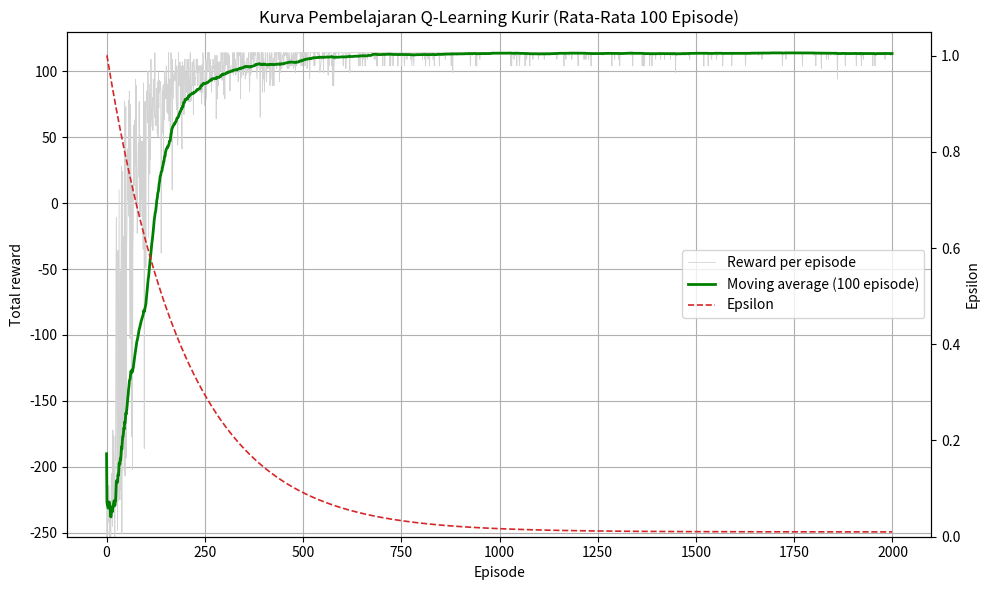
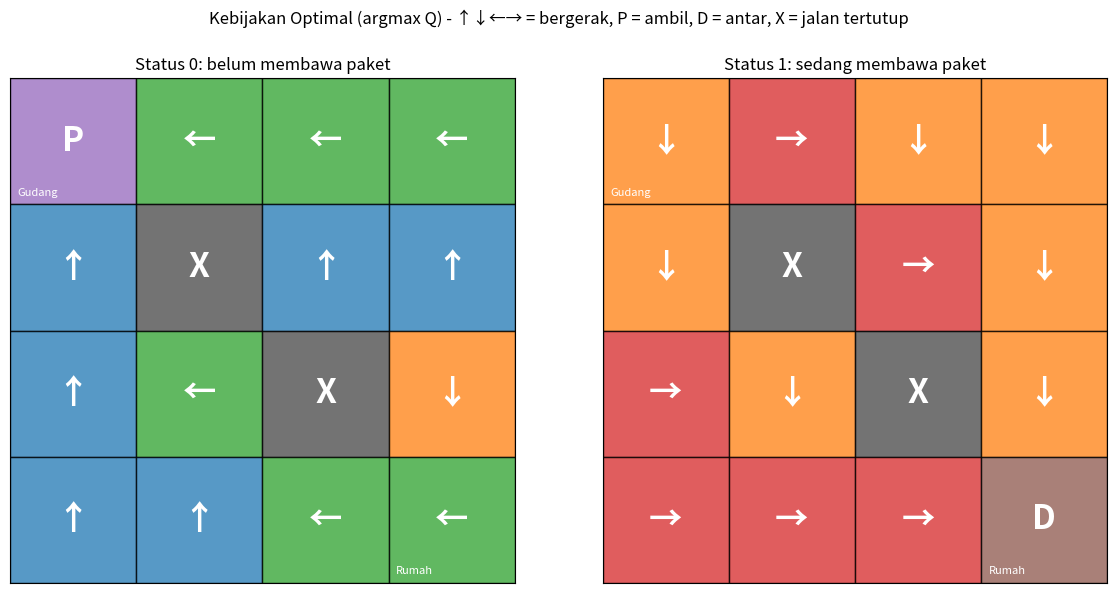
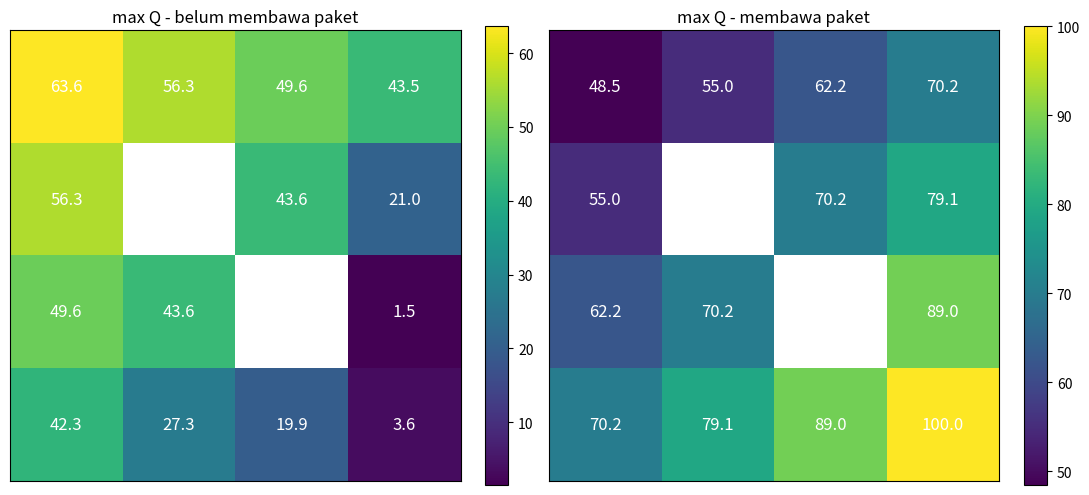
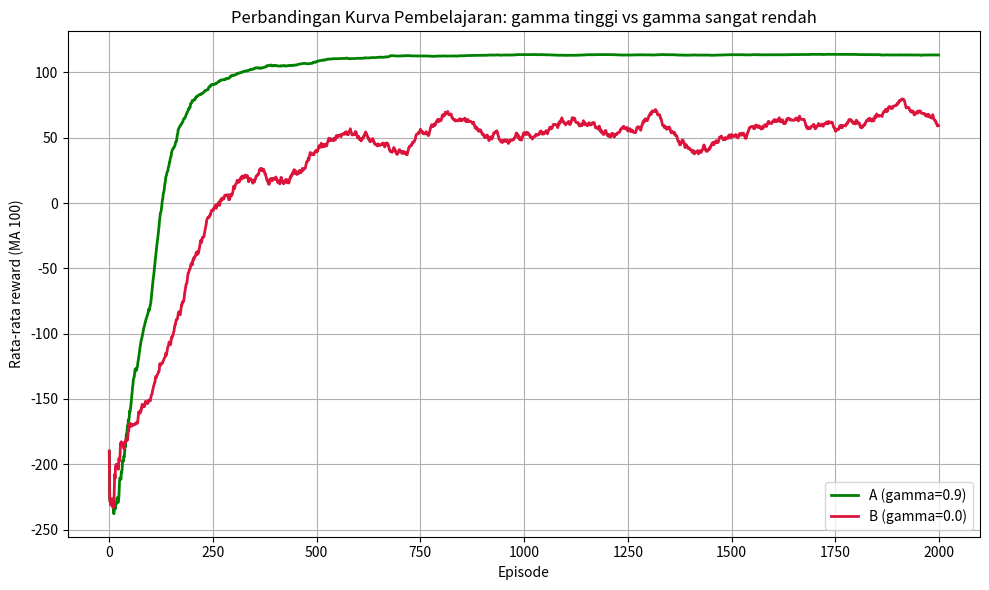
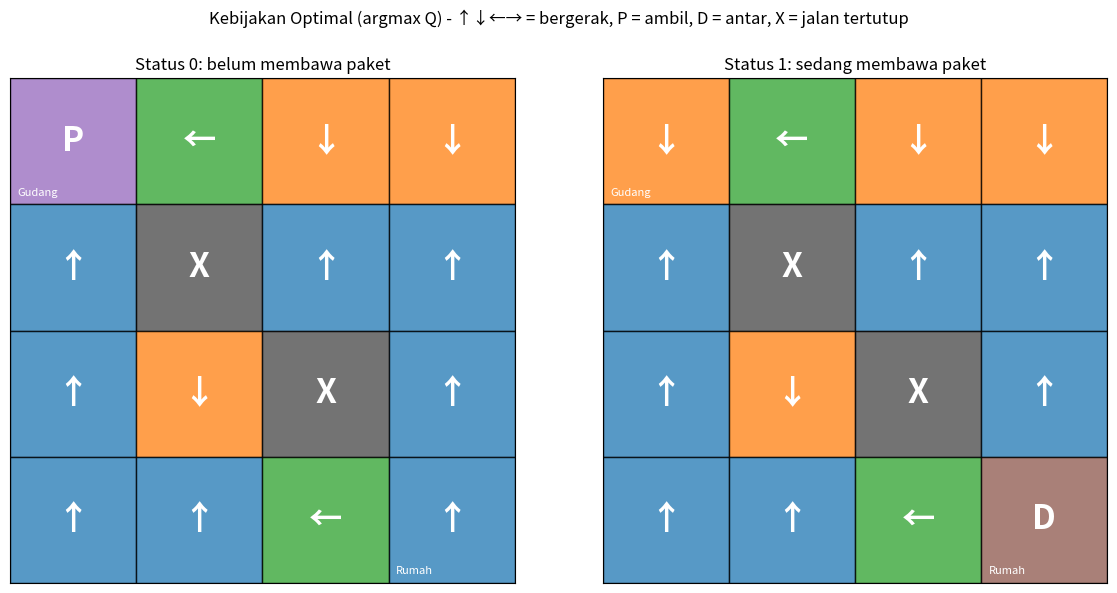

Here is the Python script that generated these plots, in order:
import numpy as np
import pandas as pd
import matplotlib.pyplot as plt
from matplotlib.patches import Rectangle

GRID = 4
WAREHOUSE = (0, 0)           # gudang (baris, kolom)
CUSTOMER = (3, 3)            # rumah pelanggan
BLOCKED = {(1, 1), (2, 2)}   # jalan tertutup

ACTION_NAMES = ["Atas", "Bawah", "Kiri", "Kanan", "Ambil", "Antar"]
ACTION_SYMBOLS = ["↑", "↓", "←", "→", "P", "D"]
MOVES = {0: (-1, 0), 1: (1, 0), 2: (0, -1), 3: (0, 1)}

# Reward function (TP-07)
R_STEP = -1       # setiap langkah biasa
R_WALL = -5       # menabrak tembok / petak tertutup (posisi tidak berubah)
R_ILLEGAL = -10   # ambil di luar gudang / ambil saat sudah bawa / antar di luar rumah
R_PICKUP = 20     # berhasil mengambil paket di gudang
R_DELIVER = 100   # berhasil mengantar paket di rumah pelanggan (terminal)


class CourierEnv:
    """State = (baris, kolom, status_paket) -> 16 x 2 = 32 state (28 reachable).
    Status paket: 0 = belum diambil, 1 = sedang dibawa."""
    n_states = GRID * GRID * 2
    n_actions = 6

    @staticmethod
    def encode(r, c, p):
        return (r * GRID + c) * 2 + p

    @staticmethod
    def decode(s):
        p = s % 2
        rc = s // 2
        return rc // GRID, rc % GRID, p

    def reset(self):
        return self.encode(*WAREHOUSE, 0)

    def step(self, state, action):
        """Menerima (state, action) -> mengembalikan (new_state, reward, done)."""
        r, c, p = self.decode(state)
        if action in MOVES:
            dr, dc = MOVES[action]
            nr, nc = r + dr, c + dc
            if not (0 <= nr < GRID and 0 <= nc < GRID) or (nr, nc) in BLOCKED:
                return self.encode(r, c, p), R_WALL, False
            return self.encode(nr, nc, p), R_STEP, False
        if action == 4:  # ambil paket
            if (r, c) == WAREHOUSE and p == 0:
                return self.encode(r, c, 1), R_PICKUP, False
            return state, R_ILLEGAL, False
        if action == 5:  # antar paket
            if (r, c) == CUSTOMER and p == 1:
                return self.encode(r, c, 0), R_DELIVER, True
            return state, R_ILLEGAL, False
        raise ValueError("Aksi tidak dikenal")

def greedy_action(q_row, rng):
    """argmax dengan pemecah seri acak (agar tidak bias ke aksi indeks 0)."""
    best = np.flatnonzero(q_row == q_row.max())
    return int(rng.choice(best))


def train(alpha=0.8, gamma=0.9, episodes=2000, max_steps=50,
          eps_start=1.0, eps_min=0.01, decay_rate=0.005, seed=42):
    env = CourierEnv()
    rng = np.random.default_rng(seed)
    q = np.zeros((env.n_states, env.n_actions))          # Inisialisasi Q-Table = 0
    rewards, steps_log, success, eps_log = [], [], [], []
    epsilon = eps_start

    for ep in range(episodes):
        s = env.reset()
        total, done = 0, False
        for t in range(max_steps):
            # epsilon-greedy
            if rng.random() < epsilon:
                a = int(rng.integers(env.n_actions))      # eksplorasi
            else:
                a = greedy_action(q[s], rng)              # eksploitasi
            s2, r, done = env.step(s, a)
            # Persamaan Bellman: Q <- (1-a)Q + a[r + g max Q(s',a')]
            target = r if done else r + gamma * np.max(q[s2])
            q[s, a] = (1 - alpha) * q[s, a] + alpha * target
            s, total = s2, total + r
            if done:
                break
        rewards.append(total)
        steps_log.append(t + 1)
        success.append(int(done))
        eps_log.append(epsilon)
        # Peluruhan epsilon (eksponensial)
        epsilon = eps_min + (eps_start - eps_min) * np.exp(-decay_rate * ep)
    return q, dict(rewards=rewards, steps=steps_log, success=success, epsilon=eps_log)


def evaluate_greedy(q, max_steps=50, seed=0):
    """Jalankan kebijakan greedy murni dari start; kembalikan lintasan & total reward."""
    env = CourierEnv()
    rng = np.random.default_rng(seed)
    s, total, path, acts = env.reset(), 0, [], []
    path.append(env.decode(s))
    for _ in range(max_steps):
        a = greedy_action(q[s], rng)
        s, r, done = env.step(s, a)
        total += r
        acts.append(ACTION_NAMES[a])
        path.append(env.decode(s))
        if done:
            break
    return total, path, acts, done

def moving_average(x, window=100):
    return pd.Series(x).rolling(window=window, min_periods=1).mean()


def convergence_episode(ma, tol=0.05, tail=200):
    """Episode pertama setelah mana MA selalu berada dalam +-tol dari rata-rata `tail` episode akhir."""
    final = np.mean(ma[-tail:])
    ok = np.abs(np.asarray(ma) - final) <= tol * abs(final)
    for i in range(len(ok)):
        if ok[i:].all():
            return i, final
    return None, final


def plot_learning_curve(hist, window=100, fname="kurva_pembelajaran.png"):
    ma = moving_average(hist["rewards"], window)
    fig, ax = plt.subplots(figsize=(10, 6))
    ax.plot(hist["rewards"], color="lightgray", lw=0.6, label="Reward per episode")
    ax.plot(ma, color="green", lw=2, label=f"Moving average ({window} episode)")
    ax.set_xlabel("Episode"); ax.set_ylabel("Total reward")
    ax.set_title(f"Kurva Pembelajaran Q-Learning Kurir (Rata-Rata {window} Episode)")
    ax.grid(True)
    ax2 = ax.twinx()
    ax2.plot(hist["epsilon"], color="tab:red", ls="--", lw=1.2, label="Epsilon")
    ax2.set_ylabel("Epsilon"); ax2.set_ylim(0, 1.05)
    h1, l1 = ax.get_legend_handles_labels(); h2, l2 = ax2.get_legend_handles_labels()
    ax.legend(h1 + h2, l1 + l2, loc="center right")
    ax.set_ylim(min(ma) - 15, 130)
    plt.tight_layout(); plt.savefig(fname, dpi=150); plt.show()

def plot_policy(q, fname="kebijakan_optimal.png"):
    env = CourierEnv()
    titles = ["Status 0: belum membawa paket", "Status 1: sedang membawa paket"]
    cmap = plt.get_cmap("tab10")
    fig, axes = plt.subplots(1, 2, figsize=(12, 6))
    for p, ax in enumerate(axes):
        ax.set_xlim(0, GRID); ax.set_ylim(GRID, 0); ax.set_aspect("equal")
        for r in range(GRID):
            for c in range(GRID):
                if (r, c) in BLOCKED:
                    face, txt = "#444444", "X"
                else:
                    s = env.encode(r, c, p)
                    a = int(np.argmax(q[s]))
                    face = cmap(a) if q[s].any() else "white"
                    txt = ACTION_SYMBOLS[a] if q[s].any() else "?"
                ax.add_patch(Rectangle((c, r), 1, 1, facecolor=face, edgecolor="black", alpha=0.75))
                ax.text(c + .5, r + .5, txt, ha="center", va="center", fontsize=24,
                        color="white", fontweight="bold")
        ax.text(0.06, 0.93, "Gudang", fontsize=8, color="white")
        ax.text(3.06, 3.93, "Rumah", fontsize=8, color="white")
        ax.set_xticks([]); ax.set_yticks([]); ax.set_title(titles[p])
    fig.suptitle("Kebijakan Optimal (argmax Q) - ↑↓←→ = bergerak, P = ambil, D = antar, X = jalan tertutup")
    plt.tight_layout(rect=[0, 0, 1, 0.95]); plt.savefig(fname, dpi=150); plt.show()


def plot_value_heatmap(q, fname="heatmap_qmax.png"):
    env = CourierEnv()
    fig, axes = plt.subplots(1, 2, figsize=(11, 5))
    for p, ax in enumerate(axes):
        grid = np.full((GRID, GRID), np.nan)
        for r in range(GRID):
            for c in range(GRID):
                if (r, c) not in BLOCKED:
                    grid[r, c] = q[env.encode(r, c, p)].max()
        im = ax.imshow(grid, cmap="viridis")
        for r in range(GRID):
            for c in range(GRID):
                t = "X" if (r, c) in BLOCKED else f"{grid[r, c]:.1f}"
                ax.text(c, r, t, ha="center", va="center", color="white", fontsize=12)
        ax.set_xticks([]); ax.set_yticks([])
        ax.set_title(["max Q - belum membawa paket", "max Q - membawa paket"][p])
        plt.colorbar(im, ax=ax, fraction=0.046)
    plt.tight_layout(); plt.savefig(fname, dpi=150); plt.show()


def q_table_dataframe(q):
    env = CourierEnv()
    rows = []
    for s in range(env.n_states):
        r, c, p = env.decode(s)
        rows.append([s, f"({r},{c})", "Belum" if p == 0 else "Dibawa"] + list(np.round(q[s], 2)))
    return pd.DataFrame(rows, columns=["State", "Posisi", "Paket"] + ACTION_NAMES)

q, hist = train(alpha=0.8, gamma=0.9, episodes=2000, decay_rate=0.005, seed=42)
ma = moving_average(hist["rewards"], 100)
ep_conv, final = convergence_episode(ma.values)
total, path, acts, ok = evaluate_greedy(q)
print(f"Episode konvergensi (MA100 stabil +-5%): {ep_conv}, plateau = {final:.2f}")
print(f"Reward greedy: {total}, berhasil: {ok}, langkah: {len(acts)}")
print("Lintasan:", path); print("Aksi:", acts)

plot_learning_curve(hist)

plot_policy(q)
plot_value_heatmap(q)
q_table_dataframe(q)

GAMMAS = {"A (gamma=0.9)": 0.9, "B (gamma=0.0)": 0.0}
SEED = 42
results = {}
for name, g in GAMMAS.items():
    q, hist = train(alpha=0.8, gamma=g, episodes=2000, decay_rate=0.005, seed=SEED)
    ma = moving_average(hist["rewards"], 100)
    ep_conv, final = convergence_episode(ma.values)
    total, path, acts, ok = evaluate_greedy(q)
    results[name] = dict(q=q, hist=hist, ma=ma, conv=ep_conv, final=final,
                         greedy_total=total, greedy_ok=ok, acts=acts, path=path)
    print(f"{name}: konvergensi ep={ep_conv}, plateau MA={final:.2f}, "
          f"sukses 200 ep akhir={np.mean(hist['success'][-200:])*100:.1f}%, "
          f"greedy reward={total}, selesai={ok}, langkah={len(acts)}")
    print("   aksi greedy:", acts[:12])
    print(f"   rata-rata langkah/episode (200 ep akhir)={np.mean(hist['steps'][-200:]):.1f}, "
          f"rata-rata 100 ep awal={np.mean(hist['rewards'][:100]):.1f}, plateau akhir={np.mean(hist['rewards'][-200:]):.1f}")

# Kurva perbandingan
fig, ax = plt.subplots(figsize=(10, 6))
for (name, r), c in zip(results.items(), ["green", "crimson"]):
    ax.plot(r["ma"], color=c, lw=2, label=f"{name}")
ax.set_xlabel("Episode"); ax.set_ylabel("Rata-rata reward (MA 100)")
ax.set_title("Perbandingan Kurva Pembelajaran: gamma tinggi vs gamma sangat rendah")
ax.grid(True); ax.legend()
plt.tight_layout(); plt.show()

# Kebijakan model B
plot_policy(results["B (gamma=0.0)"]["q"], fname="kebijakan_gamma_rendah.png")

# Sensitivitas gamma (5 seed) - tambahan untuk analisis
print("\nSensitivitas gamma (5 seed, 2000 episode):")
print("gamma | reward 200 ep akhir | sukses 200 ep akhir | greedy berhasil | episode konvergensi (per seed)")
for g in [0.0, 0.01, 0.1, 0.5, 0.9]:
    finals, succ, ok, conv = [], [], 0, []
    for sd in range(5):
        q, h = train(alpha=0.8, gamma=g, episodes=2000, seed=sd)
        finals.append(np.mean(h["rewards"][-200:])); succ.append(np.mean(h["success"][-200:]))
        ok += int(evaluate_greedy(q)[3])
        conv.append(convergence_episode(moving_average(h["rewards"], 100).values)[0])
    print(f"{g} | {np.mean(finals):.2f} | {np.mean(succ)*100:.1f}% | {ok}/5 | {conv}")
